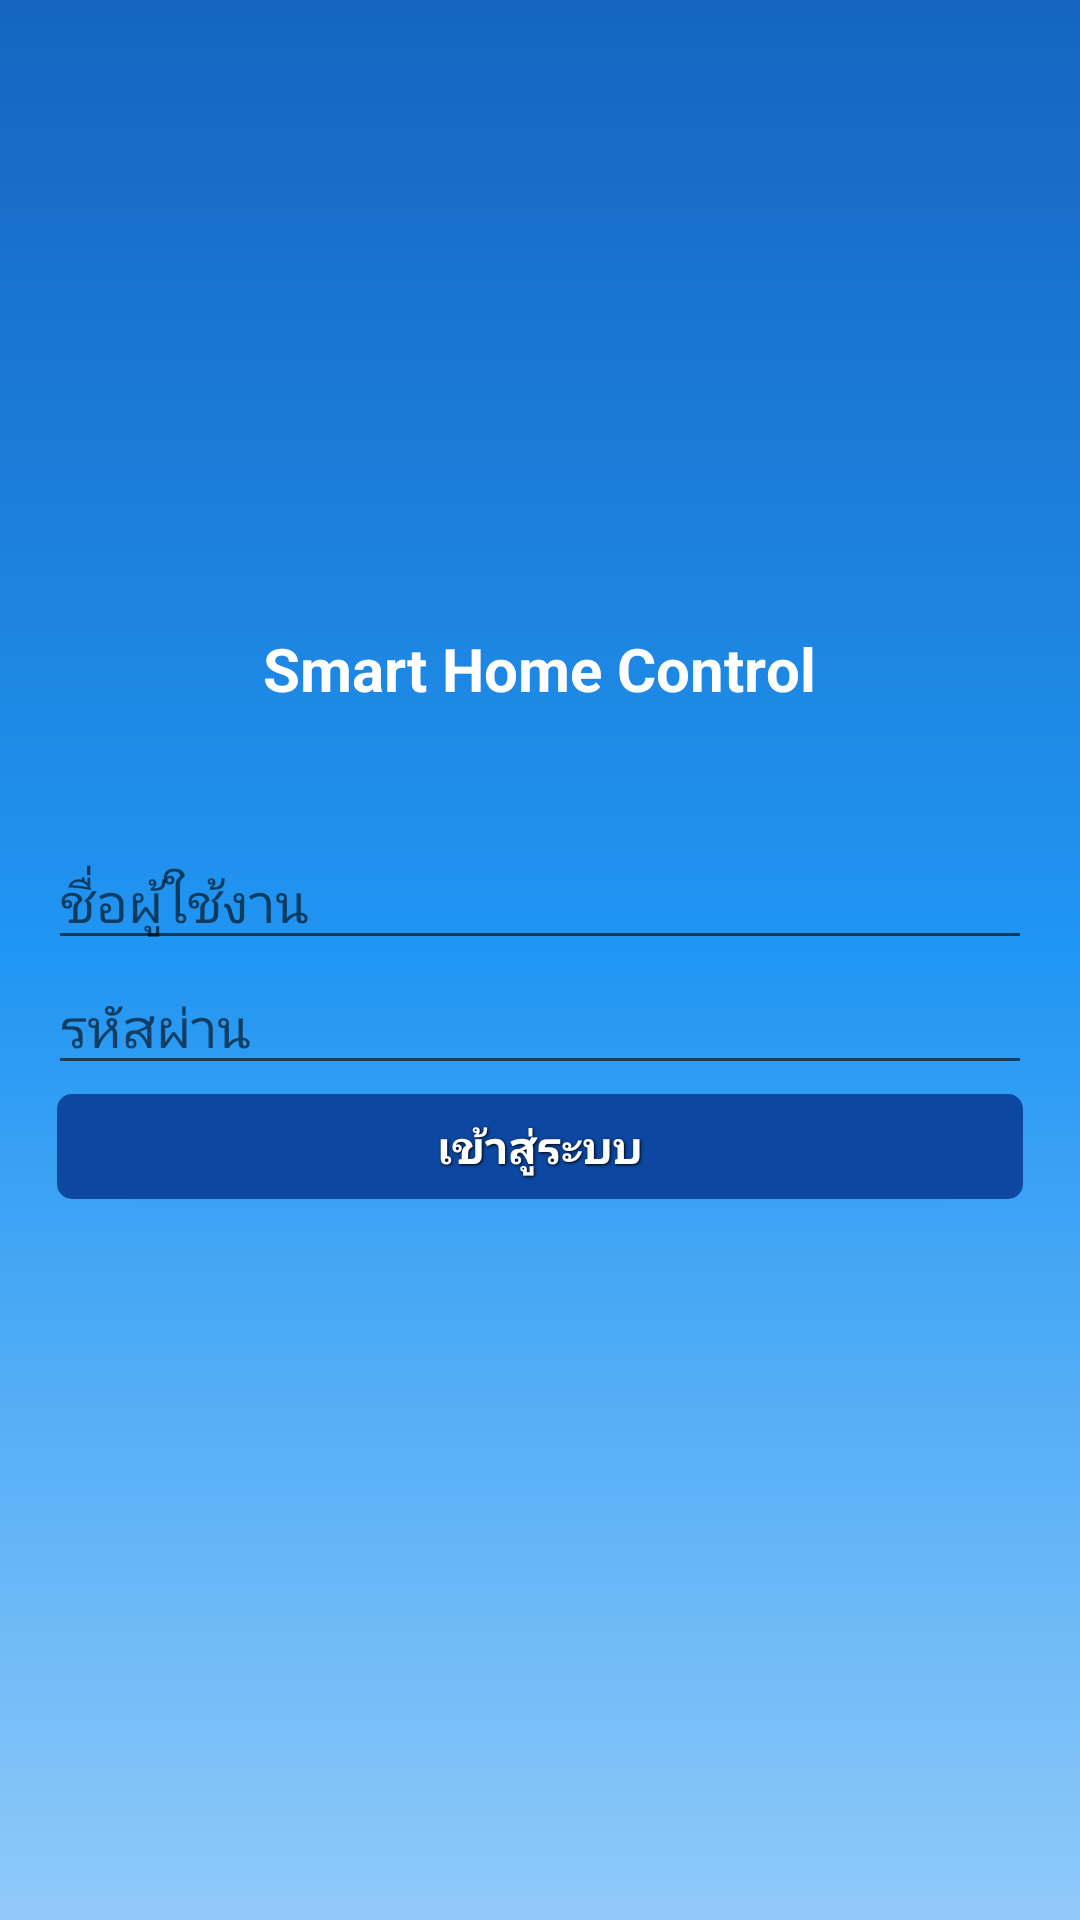

Android layout source for this screen:
<!-- AndroidManifest.xml: application theme AppTheme -->
<!-- res/layout/activity_main.xml -->
<RelativeLayout xmlns:android="http://schemas.android.com/apk/res/android"
    xmlns:tools="http://schemas.android.com/tools"
    android:layout_width="match_parent"
    android:layout_height="fill_parent"
    android:paddingLeft="@dimen/activity_horizontal_margin"
    android:paddingRight="@dimen/activity_horizontal_margin"
    android:paddingTop="@dimen/activity_vertical_margin"
    android:paddingBottom="@dimen/activity_vertical_margin"
    tools:context=".MainActivity"
    android:id="@+id/ongard"
    android:background="@drawable/bg_login">

    <TextView
        android:layout_width="wrap_content"
        android:layout_height="wrap_content"
        android:textAppearance="?android:attr/textAppearanceLarge"
        android:text="Smart Home Control"
        android:id="@+id/txtconnect"
        android:textStyle="bold"
        android:textSize="20dp"
        android:drawableTop="@drawable/ic_home"
        android:textColor="#ffffff"
        android:layout_marginBottom="42dp"
        android:layout_above="@+id/linearLayout4"
        android:layout_centerHorizontal="true" />

    <LinearLayout
        android:orientation="horizontal"
        android:layout_width="fill_parent"
        android:layout_height="wrap_content"
        android:layout_below="@+id/txtconnect"
        android:layout_alignParentRight="true"
        android:layout_marginTop="46dp"
        android:id="@+id/ln1">

    </LinearLayout>

    <LinearLayout
        android:orientation="horizontal"
        android:layout_width="fill_parent"
        android:layout_height="wrap_content"
        android:id="@+id/linearLayout"
        android:layout_alignParentLeft="true">

    </LinearLayout>


      <LinearLayout
        android:orientation="horizontal"
        android:layout_width="fill_parent"
        android:layout_height="wrap_content"
        android:id="@+id/linearLayout3"
        android:layout_marginTop="28dp"
        android:layout_below="@+id/login"
        android:layout_alignParentLeft="true">

        <TextView
            android:layout_width="match_parent"
            android:layout_height="wrap_content"
            android:id="@+id/loginErrorMsg"
            android:layout_below="@+id/linearLayout3"
            android:layout_centerHorizontal="true"
            android:textColor="#ffff0000"
            android:layout_gravity="center_horizontal"
            android:gravity="center" />
    </LinearLayout>

    <LinearLayout
        android:orientation="vertical"
        android:layout_width="match_parent"
        android:layout_height="wrap_content"
        android:layout_gravity="center_horizontal"
        android:layout_centerVertical="true"
        android:layout_alignParentLeft="true"
        android:id="@+id/linearLayout4">

        <EditText
            android:layout_width="match_parent"
            android:layout_height="wrap_content"
            android:id="@+id/Username"
            android:layout_weight="1"
            android:hint="ชื่อผู้ใช้งาน"
            android:layout_below="@+id/txtconnect"
            android:layout_alignParentLeft="true" />

        <EditText
            android:layout_width="match_parent"
            android:layout_height="wrap_content"
            android:inputType="textPassword"
            android:id="@+id/pword"
            android:layout_weight="1"
            android:hint="รหัสผ่าน"
            android:layout_below="@+id/Username"
            android:layout_alignRight="@+id/loginErrorMsg"
            />
    </LinearLayout>

    <Button
        android:layout_width="fill_parent"
        android:layout_height="35dp"
        android:background="@drawable/button_default"
        android:text="เข้าสู่ระบบ"
        android:textColor="#ffffff"
        style="@style/ButtonText"
        android:textSize="15dp"
        android:id="@+id/login"
        android:textStyle="bold"
        android:layout_below="@+id/linearLayout4"
        android:layout_alignParentLeft="true" />

</RelativeLayout>
<!-- resources referenced by this layout -->
<resources>
  <dimen name="activity_horizontal_margin">16dp</dimen>
  <dimen name="activity_vertical_margin">16dp</dimen>
  <!-- drawable bg_login (drawable) -->
  <?xml version="1.0" encoding="utf-8"?>
  <shape xmlns:android="http://schemas.android.com/apk/res/android"
      android:shape="rectangle" >
  
      <gradient
          android:angle="270"
          android:centerColor="#2196F3"
          android:endColor="#90CAF9"
          android:startColor="#1565C0"
          android:gradientRadius="3"
          android:type="linear"/>
  
      <stroke
          android:width="0dp" />
      ///ขอบโค้ง
      <corners android:radius="0dp" />
  
      <padding
          android:bottom="10dp"
          android:left="10dp"
          android:right="10dp"
          android:top="10dp" />
  
  </shape>
  <!-- drawable button_default (drawable) -->
  <?xml version="1.0" encoding="utf-8"?>
  <shape xmlns:android="http://schemas.android.com/apk/res/android"
      android:shape="rectangle" >
  
      <gradient
          android:angle="270"
          android:endColor="#0D47A1"
          android:startColor="#0D47A1" />
  
      <stroke
          android:width="2dp"
          android:color="#0D47A1" />
  
      <corners android:radius="4dp" />
  
  
      <padding
          android:bottom="1dp"
          android:left="1dp"
          android:right="1dp"
          android:top="1dp" />
  
  </shape>
  <style name="ButtonText">
          <item name="android:layout_width">wrap_content</item>
          <item name="android:layout_height">wrap_content</item>
          <item name="android:textColor">#ffffff</item>
          <item name="android:gravity">center</item>
          <item name="android:layout_margin">3dp</item>
          <item name="android:textSize">30dp</item>
          <item name="android:shadowColor">#000000</item>
          <item name="android:shadowDx">1</item>
          <item name="android:shadowDy">1</item>
          <item name="android:shadowRadius">2</item>
          <item name="android:paddingLeft">15dp</item>
          <item name="android:paddingRight">15dp</item>
      </style>
  <style name="AppTheme" parent="android:Theme.Material.Light">
          <item name="android:textColorPrimary">#FFFFFF</item>
          <item name="android:colorPrimary">#303F9F</item>
          <item name="android:colorPrimaryDark">#01579B</item>
          <item name="android:colorAccent">#E65100</item>
          <item name="android:textColor">#263238</item>
  
  
          
      </style>
</resources>
